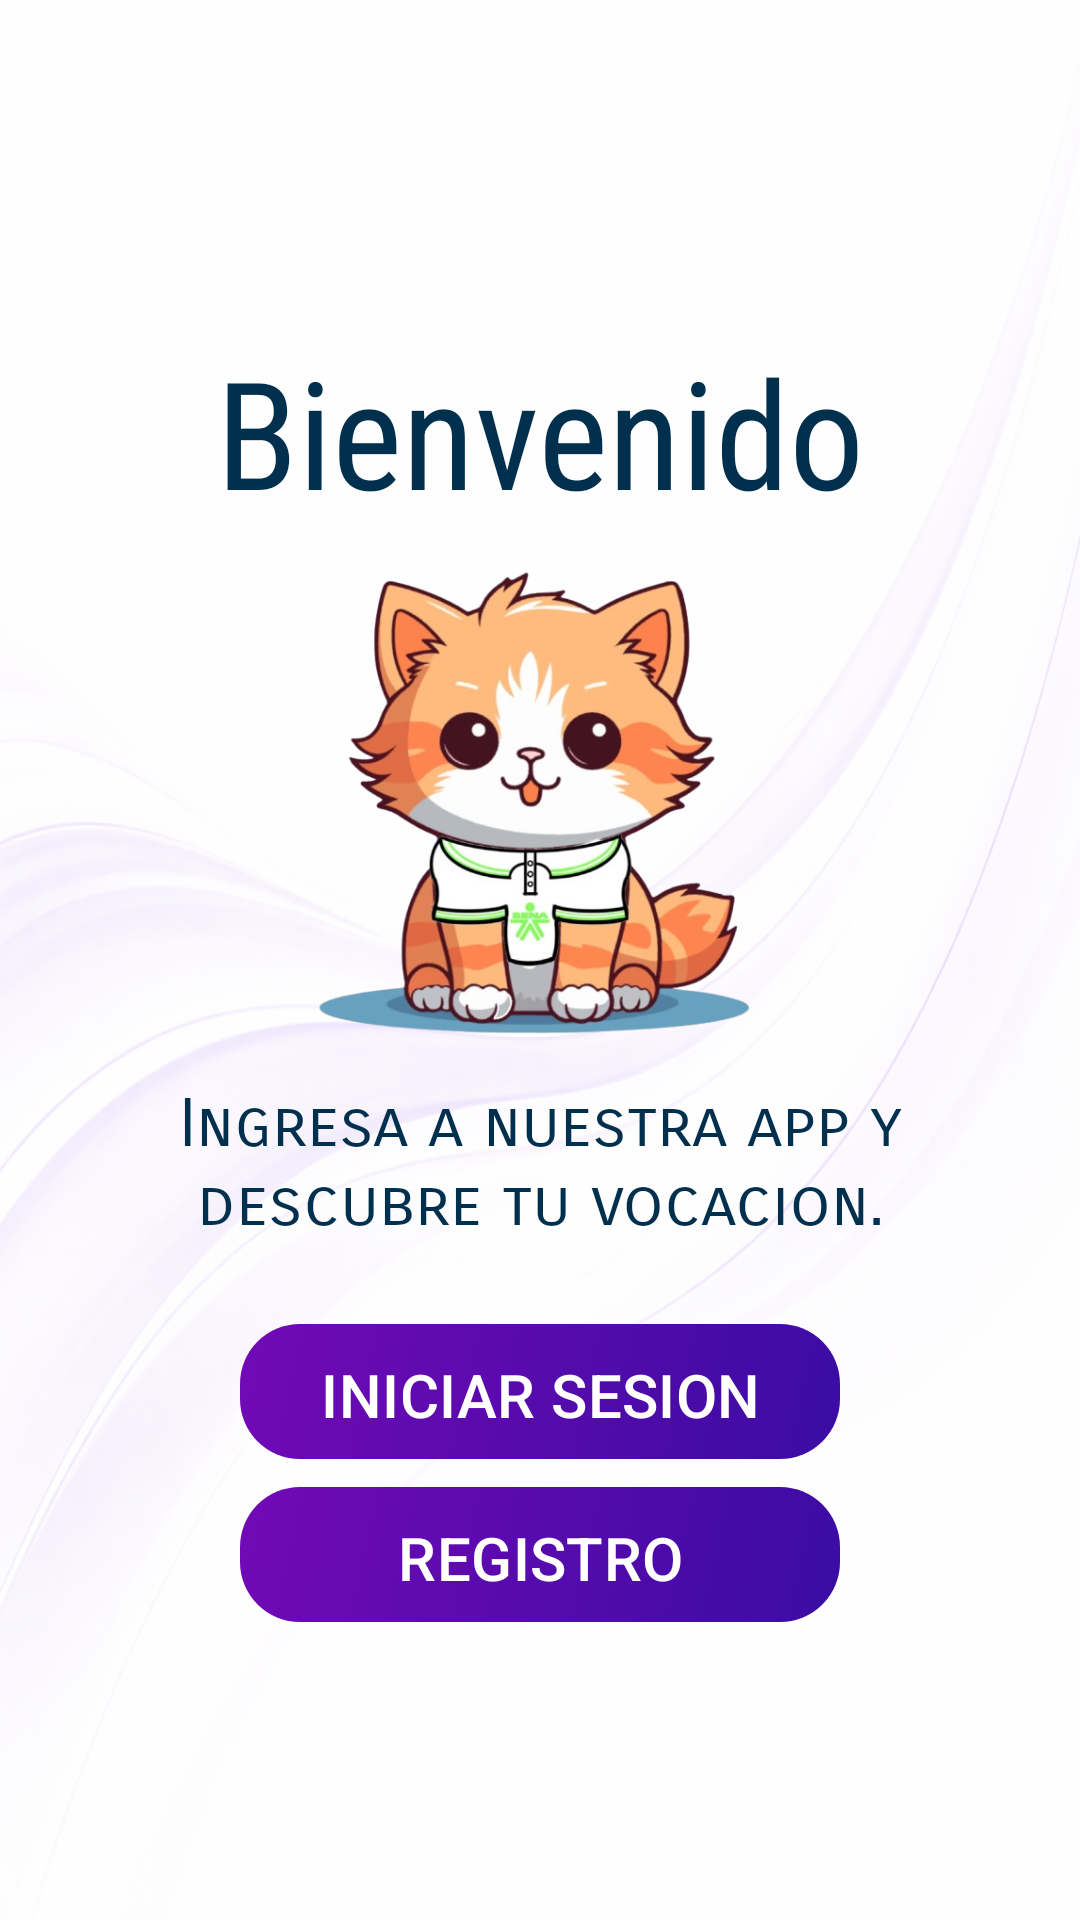

Produce the Android XML layout that renders to this screen, including the resource entries it uses.
<!-- AndroidManifest.xml: application theme Theme.AVI -->
<!-- res/layout/activity_main.xml -->
<?xml version="1.0" encoding="utf-8"?>
<androidx.constraintlayout.widget.ConstraintLayout xmlns:android="http://schemas.android.com/apk/res/android"
    xmlns:app="http://schemas.android.com/apk/res-auto"
    xmlns:tools="http://schemas.android.com/tools"
    android:id="@+id/main"
    android:layout_width="match_parent"
    android:layout_height="match_parent"
    tools:context=".controller.MainActivity"
    android:orientation="vertical"
    android:background="@drawable/fondomain">

    <TextView
        android:id="@+id/textView"
        android:layout_width="wrap_content"
        android:layout_height="68dp"
        android:layout_gravity="center"
        android:fontFamily="sans-serif-condensed"
        android:text="@string/bienvenido"
        android:textColor="@color/azuloscurosena"
        android:textSize="50dp"
        app:layout_constraintBottom_toBottomOf="parent"
        app:layout_constraintEnd_toEndOf="parent"
        app:layout_constraintHorizontal_bias="0.502"
        app:layout_constraintStart_toStartOf="parent"
        app:layout_constraintTop_toTopOf="parent"
        app:layout_constraintVertical_bias="0.193" />

    <ImageView
        android:id="@+id/imageView2"
        android:layout_width="180dp"
        android:layout_height="157dp"
        android:layout_gravity="center"
        android:src="@drawable/gato"
        app:layout_constraintBottom_toBottomOf="parent"
        app:layout_constraintEnd_toEndOf="parent"
        app:layout_constraintStart_toStartOf="parent"
        app:layout_constraintTop_toBottomOf="@+id/textView"
        app:layout_constraintVertical_bias="0.035" />

    <TextView
        android:id="@+id/textView7"
        android:layout_width="300dp"
        android:layout_height="wrap_content"
        android:layout_gravity="center"
        android:fontFamily="sans-serif-smallcaps"
        android:text="@string/descripcion_inicio"
        android:textAlignment="center"
        android:textColor="@color/azuloscurosena"
        android:textSize="22dp"
        app:layout_constraintBottom_toBottomOf="parent"
        app:layout_constraintEnd_toEndOf="parent"
        app:layout_constraintStart_toStartOf="parent"
        app:layout_constraintTop_toBottomOf="@+id/imageView2"
        app:layout_constraintVertical_bias="0.065" />

    <com.google.android.material.button.MaterialButton
        android:id="@+id/btniniciosesion"
        android:layout_width="200dp"
        android:layout_height="45dp"
        android:layout_gravity="center"
        android:background="@drawable/btnfondo"
        android:text="@string/inicio"
        android:textColor="@color/white"
        android:textSize="20sp"
        app:backgroundTint="@null"
        app:cornerRadius="10dp"
        android:elevation="20dp"
        app:layout_constraintBottom_toBottomOf="parent"
        app:layout_constraintEnd_toEndOf="parent"
        app:layout_constraintStart_toStartOf="parent"
        app:layout_constraintTop_toBottomOf="@+id/textView7"
        app:layout_constraintVertical_bias="0.149" />

    <com.google.android.material.button.MaterialButton
        android:id="@+id/btnregistro"
        android:layout_width="200dp"
        android:layout_height="45dp"
        android:layout_gravity="center"
        android:background="@drawable/btnfondo"
        android:text="@string/registro"
        android:textColor="@color/white"
        android:textSize="20sp"
        app:backgroundTint="@null"
        app:cornerRadius="40dp"
        android:elevation="20dp"
        app:layout_constraintBottom_toBottomOf="parent"
        app:layout_constraintEnd_toEndOf="parent"
        app:layout_constraintStart_toStartOf="parent"
        app:layout_constraintTop_toBottomOf="@+id/btniniciosesion"
        app:layout_constraintVertical_bias="0.085" />

</androidx.constraintlayout.widget.ConstraintLayout>
<!-- resources referenced by this layout -->
<resources>
  <color name="azuloscurosena">#00304D</color>
  <color name="white">#FFFFFFFF</color>
  <!-- drawable btnfondo (drawable) -->
  <?xml version="1.0" encoding="utf-8"?>
  <shape xmlns:android="http://schemas.android.com/apk/res/android"
      android:shape="rectangle">
  
      <gradient
          android:startColor="#3A0CA3"
          android:endColor="#7209B7"
          android:angle="135"
          android:type="linear"/>
  
      <corners android:radius="20dp"/>
  
  </shape>
  <!-- drawable fondomain: png bitmap (drawable, 334953 bytes) -->
  <!-- drawable gato: png bitmap (drawable, 270462 bytes) -->
  <string name="bienvenido">Bienvenido</string>
  <string name="descripcion_inicio">Ingresa a nuestra app y descubre tu vocacion.</string>
  <string name="inicio">INICIAR SESION</string>
  <string name="registro">REGISTRO</string>
  <style name="Theme.AVI" parent="Base.Theme.AVI" />
  <style name="Base.Theme.AVI" parent="Theme.Material3.DayNight.NoActionBar">
          
          
      </style>
</resources>
